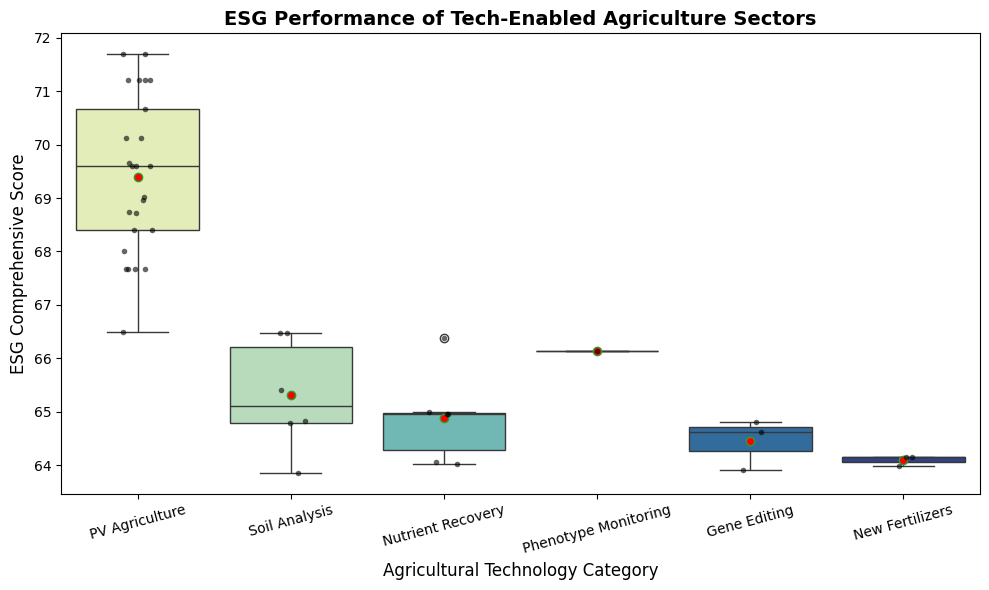

Python code for this plot:
import matplotlib.pyplot as plt
import seaborn as sns
import pandas as pd
import numpy as np

# 数据整理（直接内置在代码中）
data = {
    "Category": ["PV Agriculture"]*25 + ["Soil Analysis"]*6 + ["Nutrient Recovery"]*6 + ["Phenotype Monitoring"]*1 + ["Gene Editing"]*3 + ["New Fertilizers"]*3,
    "ESG": [
        71.69,71.69,71.2,71.2,71.2,71.2,70.67,70.13,70.12,69.65,69.6,69.59,69.59,69.01,68.97,68.73,68.72,68.4,68.4,68,67.68,67.68,67.68,67.68,66.5,
        66.48,66.48,65.4,64.83,64.79,63.86,
        66.38,64.99,64.95,64.95,64.06,64.02,
        66.14,
        64.81,64.62,63.91,
        64.16,64.16,63.98
    ]
}
df = pd.DataFrame(data)

# 绘图风格
plt.rcParams['font.family'] = 'Arial'
plt.figure(figsize=(10,6))

# 绘制箱线+散点图
sns.boxplot(x="Category", y="ESG", data=df, palette="YlGnBu", showmeans=True, meanprops={"marker":"o","markerfacecolor":"red"})
sns.stripplot(x="Category", y="ESG", data=df, color="black", alpha=0.6, size=4)

# 标签
plt.title('ESG Performance of Tech-Enabled Agriculture Sectors', fontsize=14, weight='bold')
plt.xlabel('Agricultural Technology Category', fontsize=12)
plt.ylabel('ESG Comprehensive Score', fontsize=12)
plt.xticks(rotation=15, fontsize=10)
plt.tight_layout()
plt.savefig('agri_tech_esg_comparison.png', dpi=300)
plt.show()
